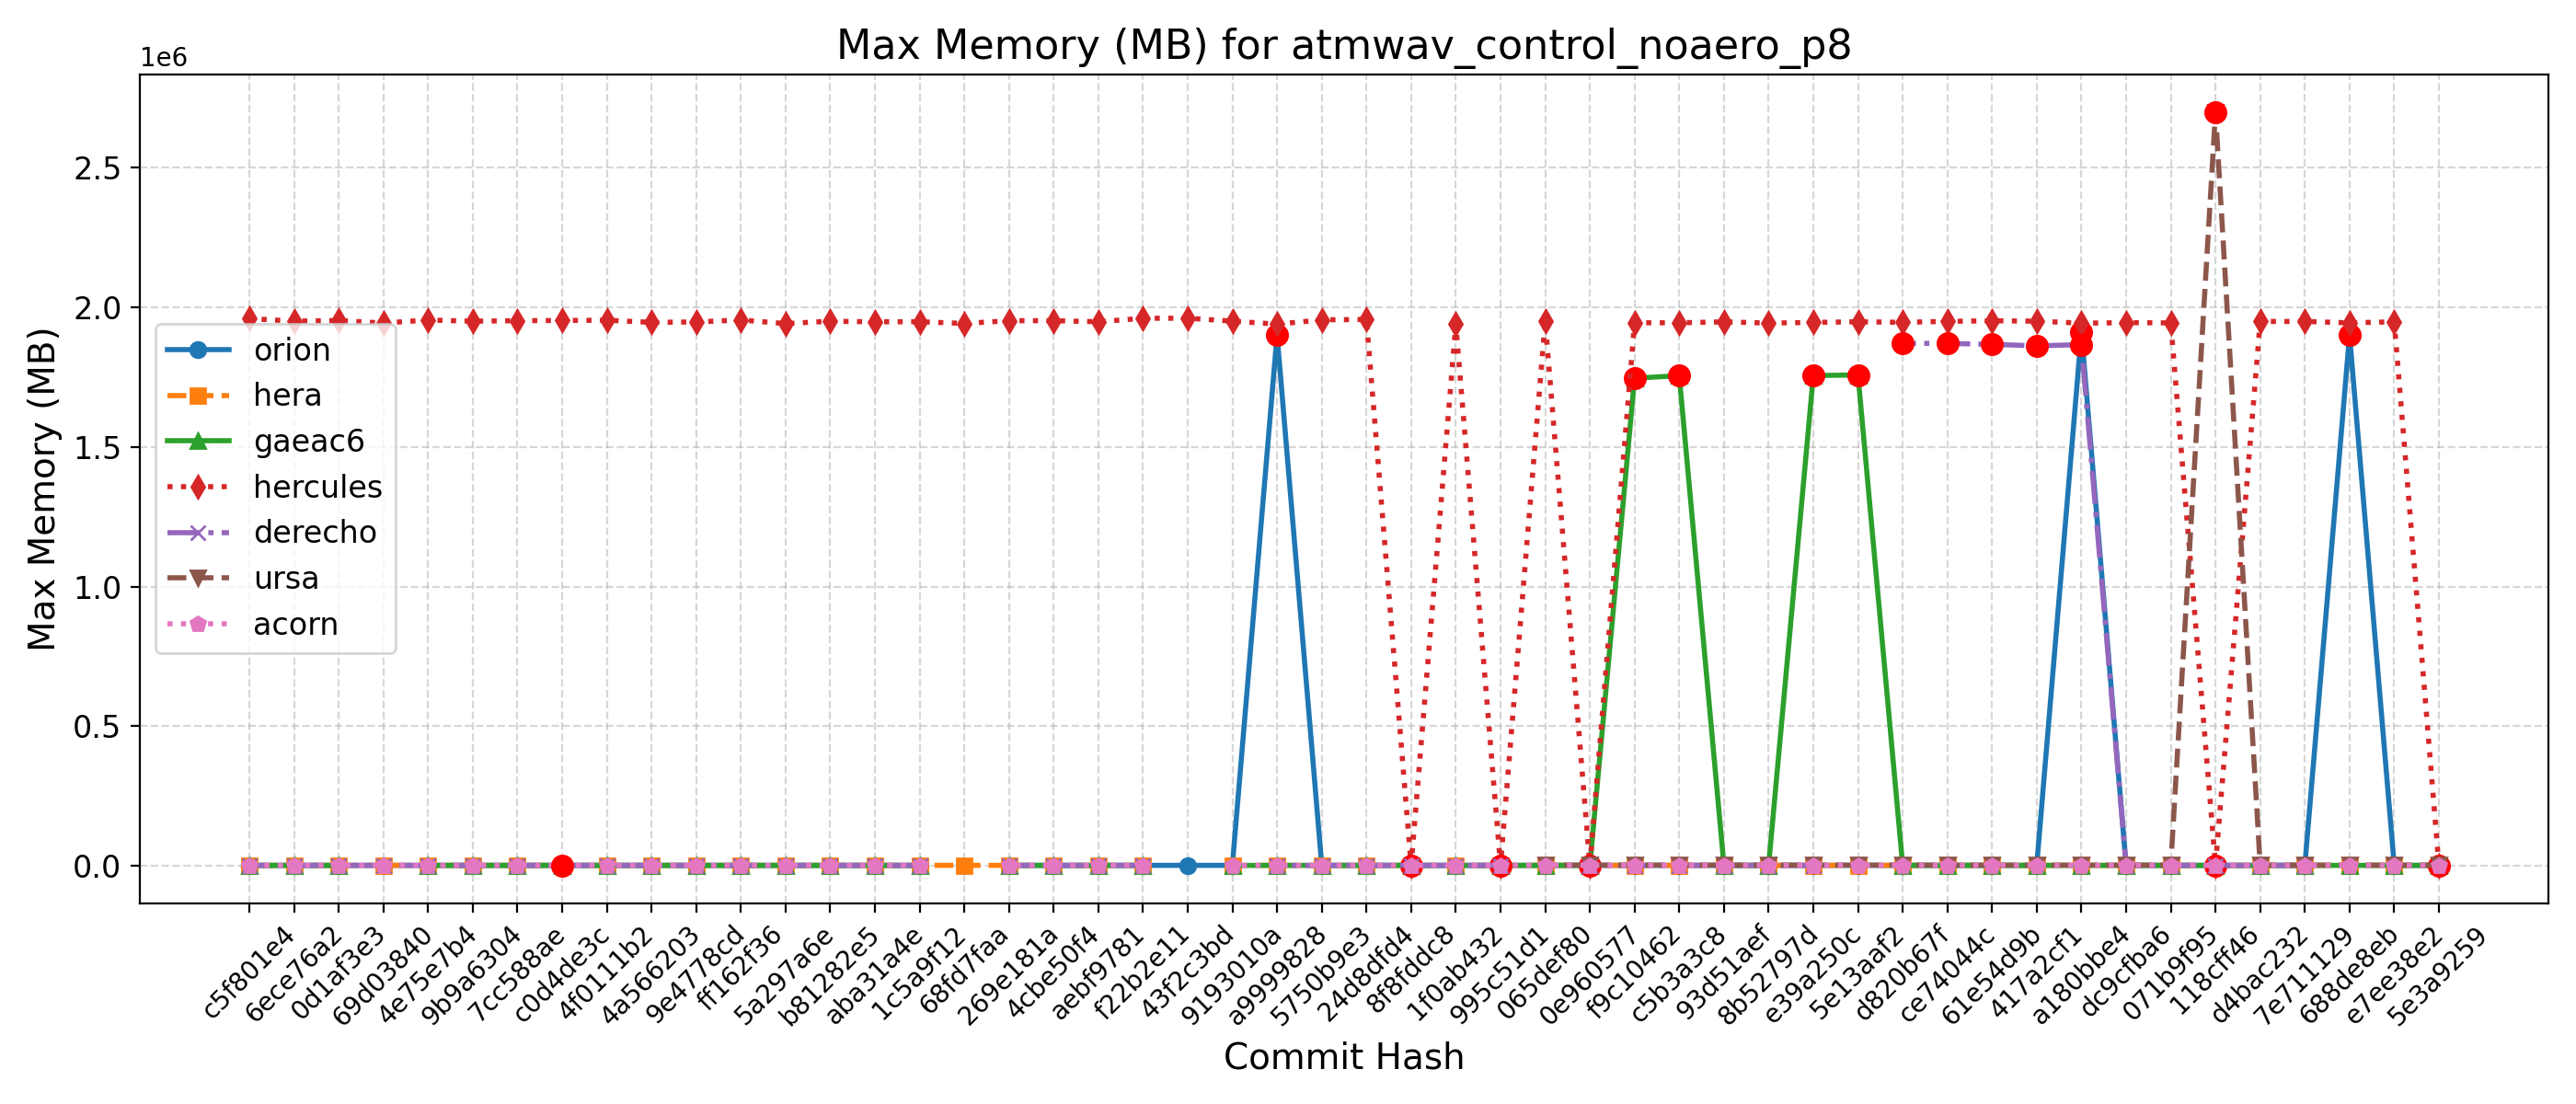

Source data for this figure (header and first rows):
Hash, Date, Message, orion, hera, gaeac6, hercules, derecho, ursa, wcoss2, acorn
5e3a9259, 2025-09-10, Introduce tuning parameter for convectiv…, 1913, 2027, 1759, 1944, , 2702, , 1886
e7ee38e2, 2025-09-08, Scale-aware 3DTKE EDMF and TTE-EDMF GFS …, 1912, 2017, 1755, 1948644, , 2699, , 1886
688de8eb, 2025-09-04, Fix default cdmbgwd settings (#2788), 1901496, 2036, 1759, 1944892, , 2695, , 1884
7e711129, 2025-09-02, Use container with spack stack 1.9.2 (#2…, 1914, 2034, 1755, 1949904, 1862, 2709, , 1885
d4bac232, 2025-08-29, MPAS dycore + Atmosphere Generalization …, 1914, 2034, 1755, 1949904, 1862, 2709, , 1885
118cff46, 2025-08-25, Add FV3 grid mask for regional domains t…, 1918, 2038, 1758, 1947, 1863, 2700488, , 1885
071b9f95, 2025-08-22, Fix Restart IAU and Ultra-Low Reproducib…, 1915, 2034, 1747, 1944720, 1866, 2691, , 1881
dc9cfba6, 2025-08-19, Update CICE through 2025-07 and switch t…, 1915, 2021, 1750, 1945568, 1870, 2692, , 1885
a180bbe4, 2025-08-15, FV3: Fix Prate_avg and UPP call freq + F…, 1910984, 2031, 1748, 1943852, 1866972, 2692, , 1882
417a2cf1, 2025-08-13, Fix conus13km tests restart and decompos…, 1918, 2039, 1757, 1950960, 1862600, 2709, , 1883
61e54d9b, 2025-08-11, Add two-way ocean-wave coupling feature …, 1917, 2034, 1751, 1952356, 1867904, 2698, , 1883
ce74044c, 2025-08-06, Create a user-friendly "process model" t…, 1913, 2035, 1749, 1950152, 1871120, 2699, , 1883
d820b67f, 2025-08-01, Update GOCART to v2.4.3 (#2819), 1909, 2033, 1752, 1946840, 1871492, 2692, , 1884
5e13aaf2, 2025-07-29, Update DATM meshes and switch to bilinea…, 1909, 2034, 1758468, 1948704, , 2706, , 1882
e39a250c, 2025-07-24, Update FV3 hash to include UPP ss192/Urs…, 1912, 2039, 1755948, 1946488, 1871, 2712, , 1885
8b52797d, 2025-07-21, Combination of 2684,2707,2771 (MERRA2 3-…, 1909, 2033, 1752, 1944100, 1866, 2697, , 1884
93d51aef, 2025-07-17, Exporting Canopy Variables from AQM to F…, 1918, 2035, 1752, 1948488, 1866, 2700, , 1885
c5b3a3c8, 2025-07-14, GFDLMP-v3 and TEMPO MP microphysics (#25…, 1917, 2024, 1755796, 1945084, 1861, 2702, , 1882
f9c10462, 2025-07-11, Combination of several CCPP-physics PRs …, 1910, 2031, 1746632, 1945300, 1862, 2701, , 1884
0e960577, 2025-07-09, Combination #2777 (maintask writes CMEPS…, 1916, 2035, 1751, 1946, 1864, 2698, , 1885
065def80, 2025-07-07, Port UFS-WM to Ursa (#2471), 1918, 2034, 1749, 1951812, , 2706, , 1885
995c51d1, 2025-07-03, Upgrade UFS-WM to spack-stack/1.9.2 (#26…, 1918, 2034, 1749, 1953, 1864, , , 1885
1f0ab432, 2025-07-01, Reduce WW3 memory use (#2624), 1911, 1912, 1756, 1940360, 1877, , , 1884
8f8fddc8, 2025-06-30, Bring in scale-aware 3DTKE related chang…, 1913, 1940, 1759, 1946, 1875, , , 1884
24d8dfd4, 2025-06-26, Slight modification in orographic gravit…, 1913, 1899, 1755, 1956900, 1875, , , 1879
5750b9e3, 2025-06-20, gcycle update (#2747), 1905, 1938, 1755, 1955752, 1880, , , 1879
a9999828, 2025-06-12, Add a new parameter in dycore to control…, 1901736, 1943, 1763, 1940160, 1880, , , 1879
9193010a, 2025-06-06, In Noah-MP, set zero for canopy liquid a…, 1908, 1940, 1755, 1951144, , , , 1880
43f2c3bd, 2025-06-04, Urgent Documentation Update for HSD Capa…, 1912, , , 1961364, , , , 
f22b2e11, 2025-06-02, Bug fix for surface roughness calculatio…, 1912, 1929, 1749, 1961364, 1878, , , 1878
aebf9781, 2025-05-27, Fix bug to improve wave initialization b…, 1914, 1903, 1762, 1948856, 1876, , , 1879
4cbe50f4, 2025-05-23, Add idealized, regional tropical cyclone…, 1911, 1913, 1762, 1952644, 1877, , , 1879
269e181a, 2025-05-23, Add GFSv17 IAU restart tests without wav…, 1911, 1913, 1762, 1952644, 1877, , , 1879
68fd7faa, 2025-05-15, Enable Hera, Hercules Gnu tests: cpld_de…, , 1936, , 1942876, , , , 
1c5a9f12, 2025-05-09, Add "ultra low" coupled configurations t…, 1913, 1929, 1748, 1948888, 1872, , , 1880
aba31a4e, 2025-05-06, Resolve miscellaneous WM issues and upda…, 1912, 1909, 1749, 1948556, 1868, , , 1880
b81282e5, 2025-05-05, Switch to vector remapping and bilinear …, 1912, 1909, 1749, 1950760, 1868, , , 1880
5a297a6e, 2025-05-02, improve coupled model startup cost for w…, 1917, 1915, 1752, 1942336, 1875, , , 1879
ff162f36, 2025-05-01, NSSL MP scheme updates + Stochastic Phys…, 1915, 1919, 1759, 1955192, 1880, , , 1877
9e4778cd, 2025-04-25, Loosen restriction on optional arguments…, 1905, 1914, 1757, 1948188, 1871, , , 1879
4a566203, 2025-04-23, CMake Atmosphere Dycore Generalization +…, 1915, 1913, 1761, 1946652, 1877, , , 1882
4f0111b2, 2025-04-21, Add CMEPS log file at restart write; IAU…, 1913, 1916, 1761, 1954376, 1876, , , 1878
c0d4de3c, 2025-04-18, Update mom6 to its main repository 20250…, 1915, 1919, 1758, 1953372, 1875, , , 1876
7cc588ae, 2025-04-16, Add PIO configuration variables for CMEP…, 1912, 1932, 1748, 1952580, 1881, , , 1881
9b9a6304, 2025-04-11, Memcheck fixes (#2655), 1905, 1935, 1763, 1950820, 1875, , , 1878
4e75e7b4, 2025-04-10, Update upp submodule to the latest UPP (…, 1906, 1934, 1762, 1954968, 1879, , , 1878
69d03840, 2025-04-07, Use ESMF Redist instead of Remap for FV3…, 1910, 1927, , 1944276, 1879, , , 1878
0d1af3e3, 2025-04-02, Convert GFS DDTs from blocked data struc…, 1907, 1944, 1758, 1953260, 1870, , , 1878
6ece76a2, 2025-03-28, Update WW3  by merging develop  as of 20…, 1911, 1925, 1762, 1951024, 1885, , , 1881
c5f801e4, 2025-03-27, Sync CDEPS and CMEPS to ESCOMP (#2664), 1922, 1913, 1766, 1959988, 1886, , , 1882
